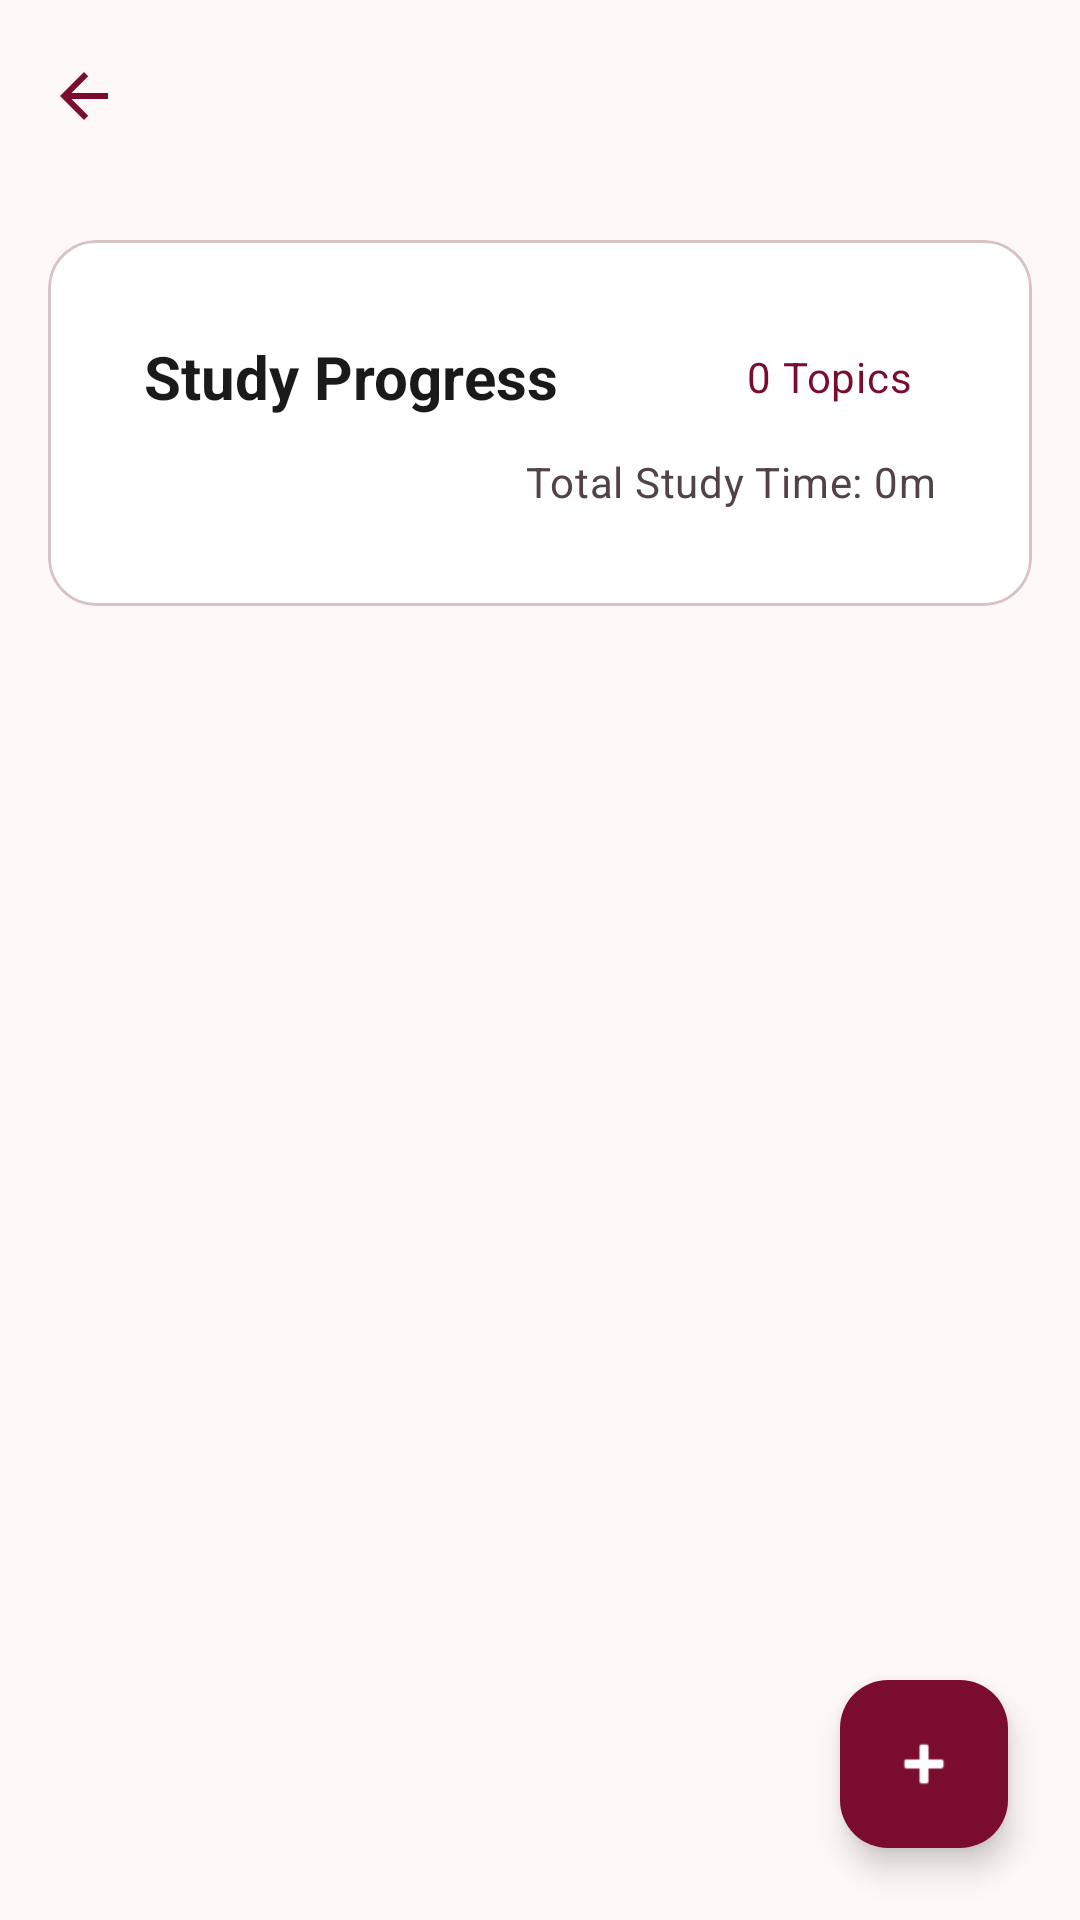

This screen was rendered from an Android layout file. Write that file and the resources it references.
<!-- AndroidManifest.xml: application theme Theme.StudyBloom -->
<!-- res/layout/activity_topic.xml -->
<?xml version="1.0" encoding="utf-8"?>
<androidx.coordinatorlayout.widget.CoordinatorLayout
    xmlns:android="http://schemas.android.com/apk/res/android"
    xmlns:app="http://schemas.android.com/apk/res-auto"
    android:layout_width="match_parent"
    android:layout_height="match_parent"
    android:background="@color/background">

    <com.google.android.material.appbar.AppBarLayout
        android:layout_width="match_parent"
        android:layout_height="wrap_content"
        android:background="@color/background"
        app:elevation="0dp">

        <androidx.appcompat.widget.Toolbar
            android:id="@+id/toolbar"
            android:layout_width="match_parent"
            android:layout_height="?attr/actionBarSize"
            app:navigationIcon="@drawable/ic_arrow_back"
            app:titleTextAppearance="@style/TextAppearance.StudyBloom.Title"
            app:titleTextColor="@color/primary" />

    </com.google.android.material.appbar.AppBarLayout>

    <androidx.core.widget.NestedScrollView
        android:layout_width="match_parent"
        android:layout_height="match_parent"
        android:clipToPadding="false"
        android:paddingBottom="80dp"
        app:layout_behavior="@string/appbar_scrolling_view_behavior">

        <LinearLayout
            android:layout_width="match_parent"
            android:layout_height="wrap_content"
            android:orientation="vertical"
            android:paddingHorizontal="@dimen/screen_margin_horizontal"
            android:paddingTop="@dimen/spacing_lg">

            
            <com.google.android.material.card.MaterialCardView
                style="@style/Widget.StudyBloom.Card"
                android:layout_width="match_parent"
                android:layout_height="wrap_content"
                android:layout_marginBottom="@dimen/spacing_lg">

                <LinearLayout
                    android:layout_width="match_parent"
                    android:layout_height="wrap_content"
                    android:orientation="vertical"
                    android:padding="@dimen/spacing_2xl">

                    <LinearLayout
                        android:layout_width="match_parent"
                        android:layout_height="wrap_content"
                        android:orientation="horizontal"
                        android:gravity="center_vertical">

                        <TextView
                            android:id="@+id/tvHeaderTitle"
                            android:layout_width="0dp"
                            android:layout_height="wrap_content"
                            android:layout_weight="1"
                            android:textAppearance="@style/TextAppearance.StudyBloom.Title"
                            android:text="Study Progress" />

                        <TextView
                            android:id="@+id/tvTotalTopics"
                            android:layout_width="wrap_content"
                            android:layout_height="wrap_content"
                            android:background="@drawable/bg_chip_primary"
                            android:paddingHorizontal="@dimen/spacing_sm"
                            android:paddingVertical="@dimen/spacing_xs"
                            android:textAppearance="@style/TextAppearance.StudyBloom.Body.Medium"
                            android:textColor="@color/primary"
                            android:text="0 Topics" />

                    </LinearLayout>

                    
                    <TextView
                        android:id="@+id/tvProgressPercent"
                        android:layout_width="wrap_content"
                        android:layout_height="wrap_content"
                        android:layout_marginTop="@dimen/spacing_md"
                        android:layout_gravity="end"
                        android:textAppearance="@style/TextAppearance.StudyBloom.Body.Medium"
                        android:text="Total Study Time: 0m" />

                    
                    <ProgressBar
                        android:id="@+id/progressCourse"
                        style="@style/Widget.AppCompat.ProgressBar.Horizontal"
                        android:layout_width="match_parent"
                        android:layout_height="@dimen/progress_bar_height"
                        android:layout_marginTop="@dimen/spacing_sm"
                        android:progressDrawable="@drawable/progress_bar_drawable"
                        android:visibility="gone" />

                </LinearLayout>

            </com.google.android.material.card.MaterialCardView>

            <androidx.recyclerview.widget.RecyclerView
                android:id="@+id/rvTopics"
                android:layout_width="match_parent"
                android:layout_height="wrap_content"
                android:nestedScrollingEnabled="false" />

            <TextView
                android:id="@+id/tvEmptyState"
                android:layout_width="match_parent"
                android:layout_height="wrap_content"
                android:layout_marginTop="@dimen/spacing_2xl"
                android:gravity="center"
                android:textAppearance="@style/TextAppearance.StudyBloom.Body.Medium"
                android:text="No topics added yet."
                android:visibility="gone" />

        </LinearLayout>

    </androidx.core.widget.NestedScrollView>

    <com.google.android.material.floatingactionbutton.FloatingActionButton
        android:id="@+id/fabAddTopic"
        android:layout_width="wrap_content"
        android:layout_height="wrap_content"
        android:layout_gravity="bottom|end"
        android:layout_margin="@dimen/spacing_xl"
        android:contentDescription="Add Topic"
        android:src="@android:drawable/ic_input_add"
        app:backgroundTint="@color/primary"
        app:tint="@color/on_primary" />

</androidx.coordinatorlayout.widget.CoordinatorLayout>
<!-- resources referenced by this layout -->
<resources>
  <color name="background">#FFF8F8</color>
  <color name="on_primary">#FFFFFF</color>
  <color name="primary">#7A0C2E</color>
  <dimen name="progress_bar_height">8dp</dimen>
  <dimen name="screen_margin_horizontal">16dp</dimen>
  <dimen name="spacing_2xl">32dp</dimen>
  <dimen name="spacing_lg">16dp</dimen>
  <dimen name="spacing_md">12dp</dimen>
  <dimen name="spacing_sm">8dp</dimen>
  <dimen name="spacing_xl">24dp</dimen>
  <dimen name="spacing_xs">4dp</dimen>
  <!-- drawable ic_arrow_back (drawable) -->
  <?xml version="1.0" encoding="utf-8"?>
  <vector xmlns:android="http://schemas.android.com/apk/res/android"
      android:width="24dp"
      android:height="24dp"
      android:viewportWidth="24"
      android:viewportHeight="24"
      android:tint="@color/primary">
      <path
          android:fillColor="@android:color/white"
          android:pathData="M20,11H7.83l5.59,-5.59L12,4l-8,8 8,8 1.41,-1.41L7.83,13H20v-2z"/>
  </vector>
  <!-- drawable progress_bar_drawable (drawable) -->
  <?xml version="1.0" encoding="utf-8"?>
  <layer-list xmlns:android="http://schemas.android.com/apk/res/android">
      <item android:id="@android:id/background">
          <shape android:shape="rectangle">
              <solid android:color="@color/progress_track" />
              <corners android:radius="@dimen/radius_sm" />
          </shape>
      </item>
      <item android:id="@android:id/progress">
          <clip>
              <shape android:shape="rectangle">
                  <solid android:color="@color/primary" />
                  <corners android:radius="@dimen/radius_sm" />
              </shape>
          </clip>
      </item>
  </layer-list>
  <style name="TextAppearance.StudyBloom.Body.Medium" parent="TextAppearance.Material3.BodyMedium">
          <item name="fontFamily">@font/plus_jakarta_sans_regular</item>
          <item name="android:textSize">14sp</item>
          <item name="android:textColor">@color/on_surface_variant</item>
      </style>
  <style name="TextAppearance.StudyBloom.Title" parent="TextAppearance.Material3.TitleLarge">
          <item name="fontFamily">@font/plus_jakarta_sans_bold</item>
          <item name="android:textSize">20sp</item>
          <item name="android:textStyle">bold</item>
          <item name="android:textColor">@color/on_surface</item>
      </style>
  <style name="Widget.StudyBloom.Card" parent="Widget.Material3.CardView.Elevated">
          <item name="cardCornerRadius">16dp</item>
          <item name="cardElevation">0dp</item>
          <item name="cardBackgroundColor">@color/surface</item>
          <item name="strokeColor">@color/outline_variant</item>
          <item name="strokeWidth">1dp</item>
      </style>
  <color name="progress_track">#F0D0D5</color>
  <dimen name="radius_sm">8dp</dimen>
  <color name="on_surface_variant">#524347</color>
  <color name="on_surface">#1A1A1A</color>
  <color name="surface">#FFFFFF</color>
  <color name="outline_variant">#D9C2C5</color>
  <color name="primary_container">#FFD9E2</color>
  <color name="on_primary_container">#3E0015</color>
  <color name="secondary">#9C4A5A</color>
  <color name="on_secondary">#FFFFFF</color>
  <color name="secondary_container">#FFD9E0</color>
  <color name="on_secondary_container">#3F0019</color>
  <color name="on_background">#1A1A1A</color>
  <color name="surface_variant">#F5E0E4</color>
  <color name="outline">#857375</color>
  <color name="error">#BA1A1A</color>
  <color name="on_error">#FFFFFF</color>
  <color name="error_container">#FFDAD6</color>
  <color name="on_error_container">#410002</color>
  <style name="ShapeAppearance.StudyBloom.Medium" parent="ShapeAppearance.Material3.MediumComponent">
          <item name="cornerSize">16dp</item>
      </style>
  <style name="ShapeAppearance.StudyBloom.Large" parent="ShapeAppearance.Material3.LargeComponent">
          <item name="cornerSize">24dp</item>
      </style>
</resources>
